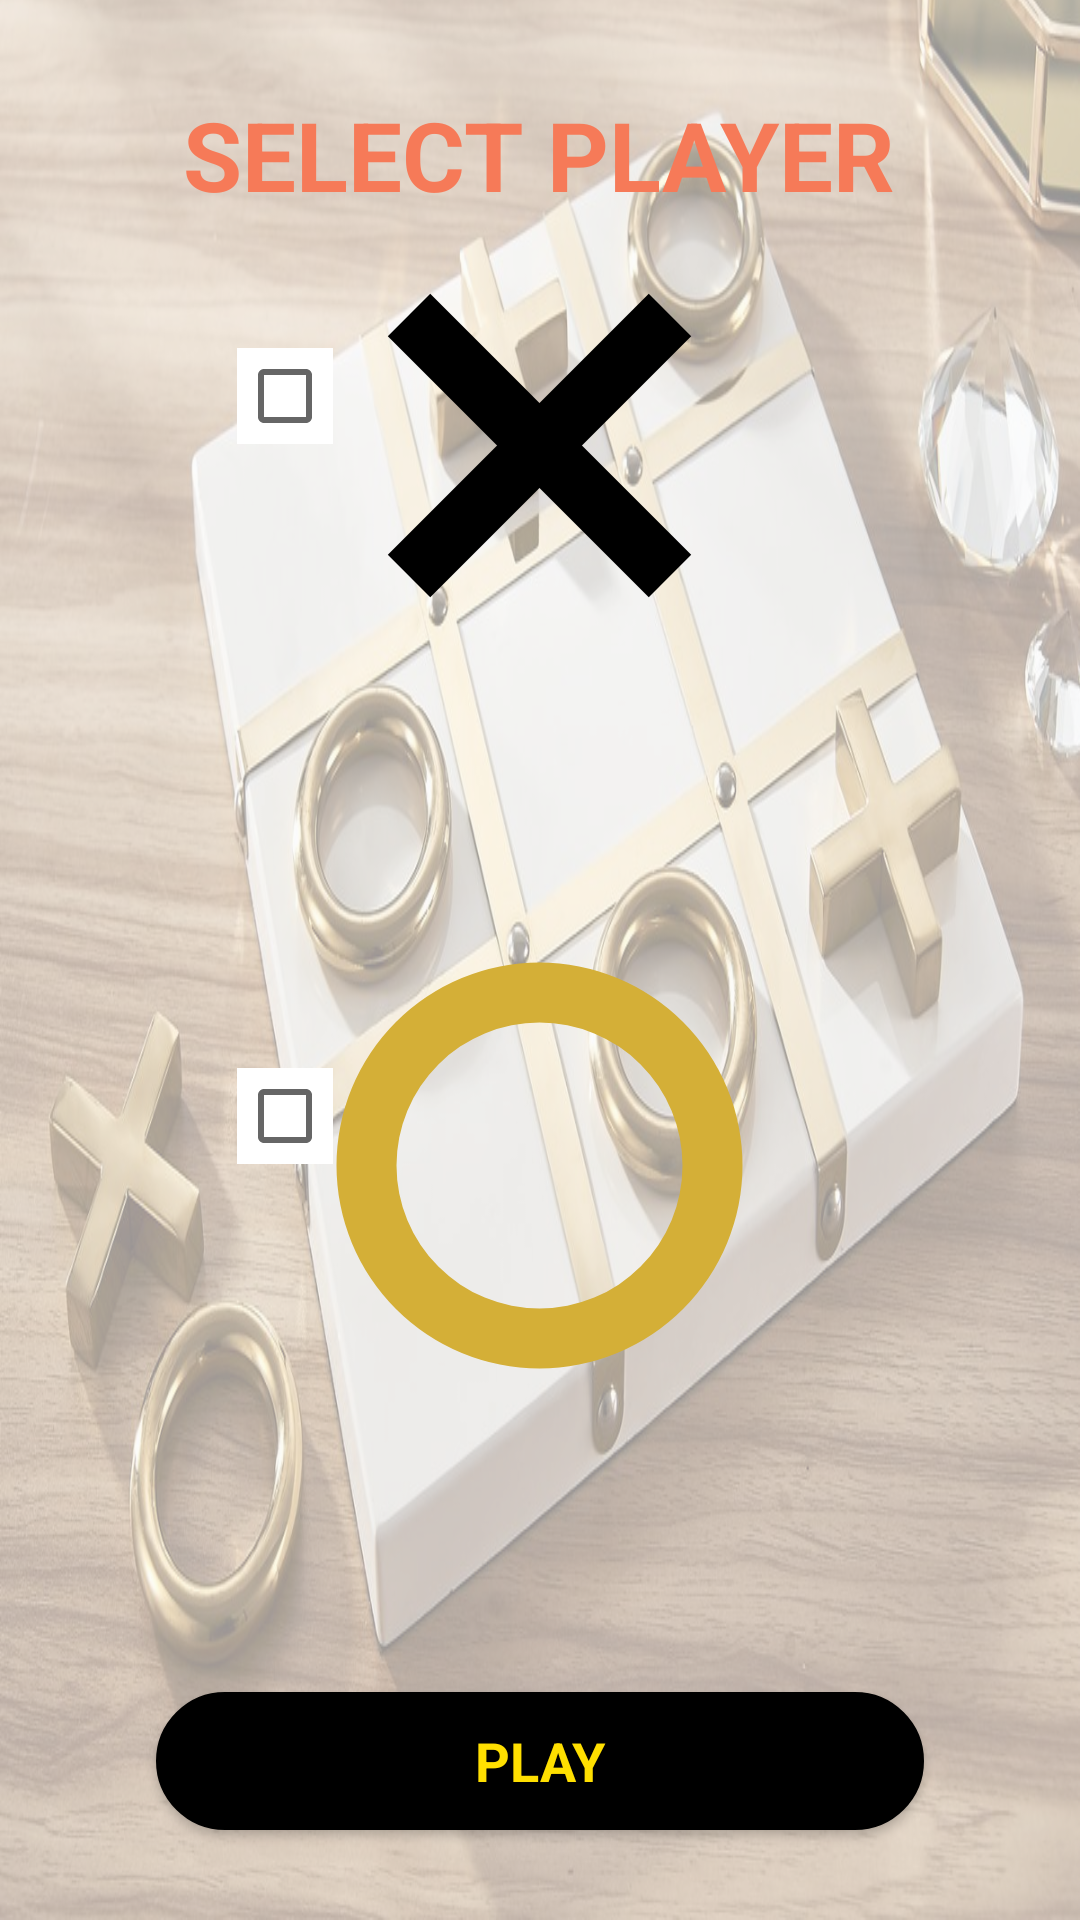

This screen was rendered from an Android layout file. Write that file and the resources it references.
<!-- AndroidManifest.xml: application theme AppTheme -->
<!-- res/layout/activity_single_player.xml -->
<?xml version="1.0" encoding="utf-8"?>
<android.widget.RelativeLayout xmlns:android="http://schemas.android.com/apk/res/android"
    xmlns:app="http://schemas.android.com/apk/res-auto"
    xmlns:tools="http://schemas.android.com/tools"
    android:layout_width="match_parent"
    android:layout_height="match_parent"
    tools:context="com.example.android.tictactoe.SinglePlayer">

    <View
        android:id="@+id/background_one"
        android:layout_width="match_parent"
        android:layout_height="match_parent"
        android:layout_alignParentLeft="true"
        android:layout_alignParentTop="true"
        android:layout_marginTop="-24dp"
        android:alpha="0.4"
        android:background="@drawable/background_one"
        tools:ignore="RtlHardcoded" />

    <View
        android:id="@+id/back"
        android:layout_width="41dp"
        android:layout_height="30dp"
        android:layout_alignParentLeft="true"
        android:layout_alignParentTop="true"
        android:layout_marginLeft="11dp"
        android:layout_marginTop="9dp"
        android:background="@drawable/back"
        tools:ignore="RtlHardcoded"
        android:onClick="goBack"/>

    <TextView
        android:layout_width="wrap_content"
        android:layout_height="wrap_content"
        android:layout_centerHorizontal="true"
        android:layout_marginTop="30dp"
        android:text="@string/select_player"
        style="@style/select_player"
        android:id="@+id/select_player_text_view" />

    <CheckBox
        android:background="#FFFFFF"
        android:id="@+id/x_player_check_box"
        android:layout_width="wrap_content"
        android:layout_height="wrap_content"
        android:layout_alignLeft="@+id/select_player_text_view"
        android:layout_alignStart="@+id/select_player_text_view"
        android:layout_alignTop="@+id/x_player"
        android:layout_marginLeft="18dp"
        android:layout_marginStart="18dp"
        android:layout_marginTop="36dp" />

    <View
        android:id="@+id/x_player"
        android:layout_width="143dp"
        android:layout_height="137dp"
        android:layout_centerHorizontal="true"
        android:layout_alignParentTop="true"
        android:layout_marginTop="80dp"
        android:background="@drawable/x_player"
        android:elevation="4dp" />

    <CheckBox
        android:background="#FFFFFF"
        android:id="@+id/o_player_check_box"
        android:layout_width="wrap_content"
        android:layout_height="wrap_content"
        android:layout_alignLeft="@+id/select_player_text_view"
        android:layout_alignStart="@+id/select_player_text_view"
        android:layout_alignTop="@+id/o_player"
        android:layout_marginLeft="18dp"
        android:layout_marginStart="18dp"
        android:layout_marginTop="36dp" />

    <View
        android:id="@+id/o_player"
        android:layout_width="143dp"
        android:layout_height="137dp"
        android:layout_centerHorizontal="true"
        android:layout_alignParentTop="true"
        android:layout_marginTop="320dp"
        android:background="@drawable/o_player"
        android:elevation="4dp" />

    <Button
        android:id="@+id/single_player"
        android:layout_width="256dp"
        android:layout_height="46dp"
        android:layout_alignParentBottom="true"
        android:layout_centerHorizontal="true"
        android:layout_marginBottom="30dp"
        android:background="@drawable/buttons"
        android:elevation="4dp"
        android:text="@string/play"
        android:onClick="play"
        android:textAppearance="@style/play_button" />

</android.widget.RelativeLayout>
<!-- resources referenced by this layout -->
<resources>
  <!-- drawable background_one: jpg bitmap (drawable, 170939 bytes) -->
  <!-- drawable buttons (drawable) -->
  <?xml version="1.0" encoding="utf-8"?>
  <selector xmlns:android="http://schemas.android.com/apk/res/android">
      <item android:state_pressed="true">
          <shape android:shape="rectangle">
              <corners android:radius="50dp" />
              <stroke android:width="1dp" android:color="#000000" />
              <gradient android:startColor="#000000" android:endColor="#000000" android:angle="-90.0" />
          </shape>
      </item>
      <item android:state_focused="true">
          <shape android:shape="rectangle">
              <corners android:radius="50dp" />
              <stroke android:width="1dp" android:color="#000000" />
              <solid android:color="#000000" />
          </shape>
      </item>
      <item>
          <shape android:shape="rectangle">
              <corners android:radius="50dp" />
              <stroke android:width="1dp" android:color="#000000" />
              <gradient android:startColor="#000000" android:endColor="#000000" android:angle="-90.0" />
          </shape>
      </item>
  </selector>
  <!-- drawable o_player (drawable) -->
  <?xml version="1.0" encoding="utf-8"?>
  <shape
      xmlns:android="http://schemas.android.com/apk/res/android"
      android:shape="ring"
      android:thickness="20dp"
      android:useLevel="false" >
  
      <solid
          android:color="#D4AF37" />
  
  </shape>
  <!-- drawable x_player (drawable) -->
  <?xml version="1.0" encoding="utf-8"?>
  <layer-list xmlns:android="http://schemas.android.com/apk/res/android">
      <item>
  
          <rotate
              android:fromDegrees="315"
              android:pivotX="50%"
              android:pivotY="50%"
              android:toDegrees="315" >
  
              <shape android:shape="line">
                  <stroke
                      android:width="20dp"
                      android:color="#000000" />
              </shape>
  
          </rotate>
  
      </item>
  
      <item>
  
          <rotate
              android:fromDegrees="45"
              android:pivotX="50%"
              android:pivotY="50%"
              android:toDegrees="45" >
  
              <shape
                  android:shape="line">
                  <stroke
                      android:width="20dp"
                      android:color="#000000" />
              </shape>
  
          </rotate>
  
      </item>
  </layer-list>
  <string name="play">PLAY</string>
  <string name="select_player">SELECT PLAYER</string>
  <style name="play_button">
          <item name="android:textStyle">bold</item>
          <item name="android:textSize">18sp</item>
          <item name="android:textColor">#FFDF00</item>
      </style>
  <style name="select_player">
          <item name="android:textStyle">bold</item>
          <item name="android:textSize">32sp</item>
          <item name="android:textColor">#F67A58</item>
      </style>
  <style name="AppTheme" parent="Theme.AppCompat.Light.DarkActionBar">
          
          <item name="colorPrimary">@color/colorPrimary</item>
          <item name="colorPrimaryDark">@color/colorPrimaryDark</item>
          <item name="colorAccent">@color/colorAccent</item>
      </style>
  <!-- not gathered from this repository: default colours our renderer supplied (Android Studio template values) -->
  <color name="colorPrimary">#FF6200EE</color>
  <color name="colorPrimaryDark">#FF3700B3</color>
  <color name="colorAccent">#FF03DAC5</color>
</resources>
